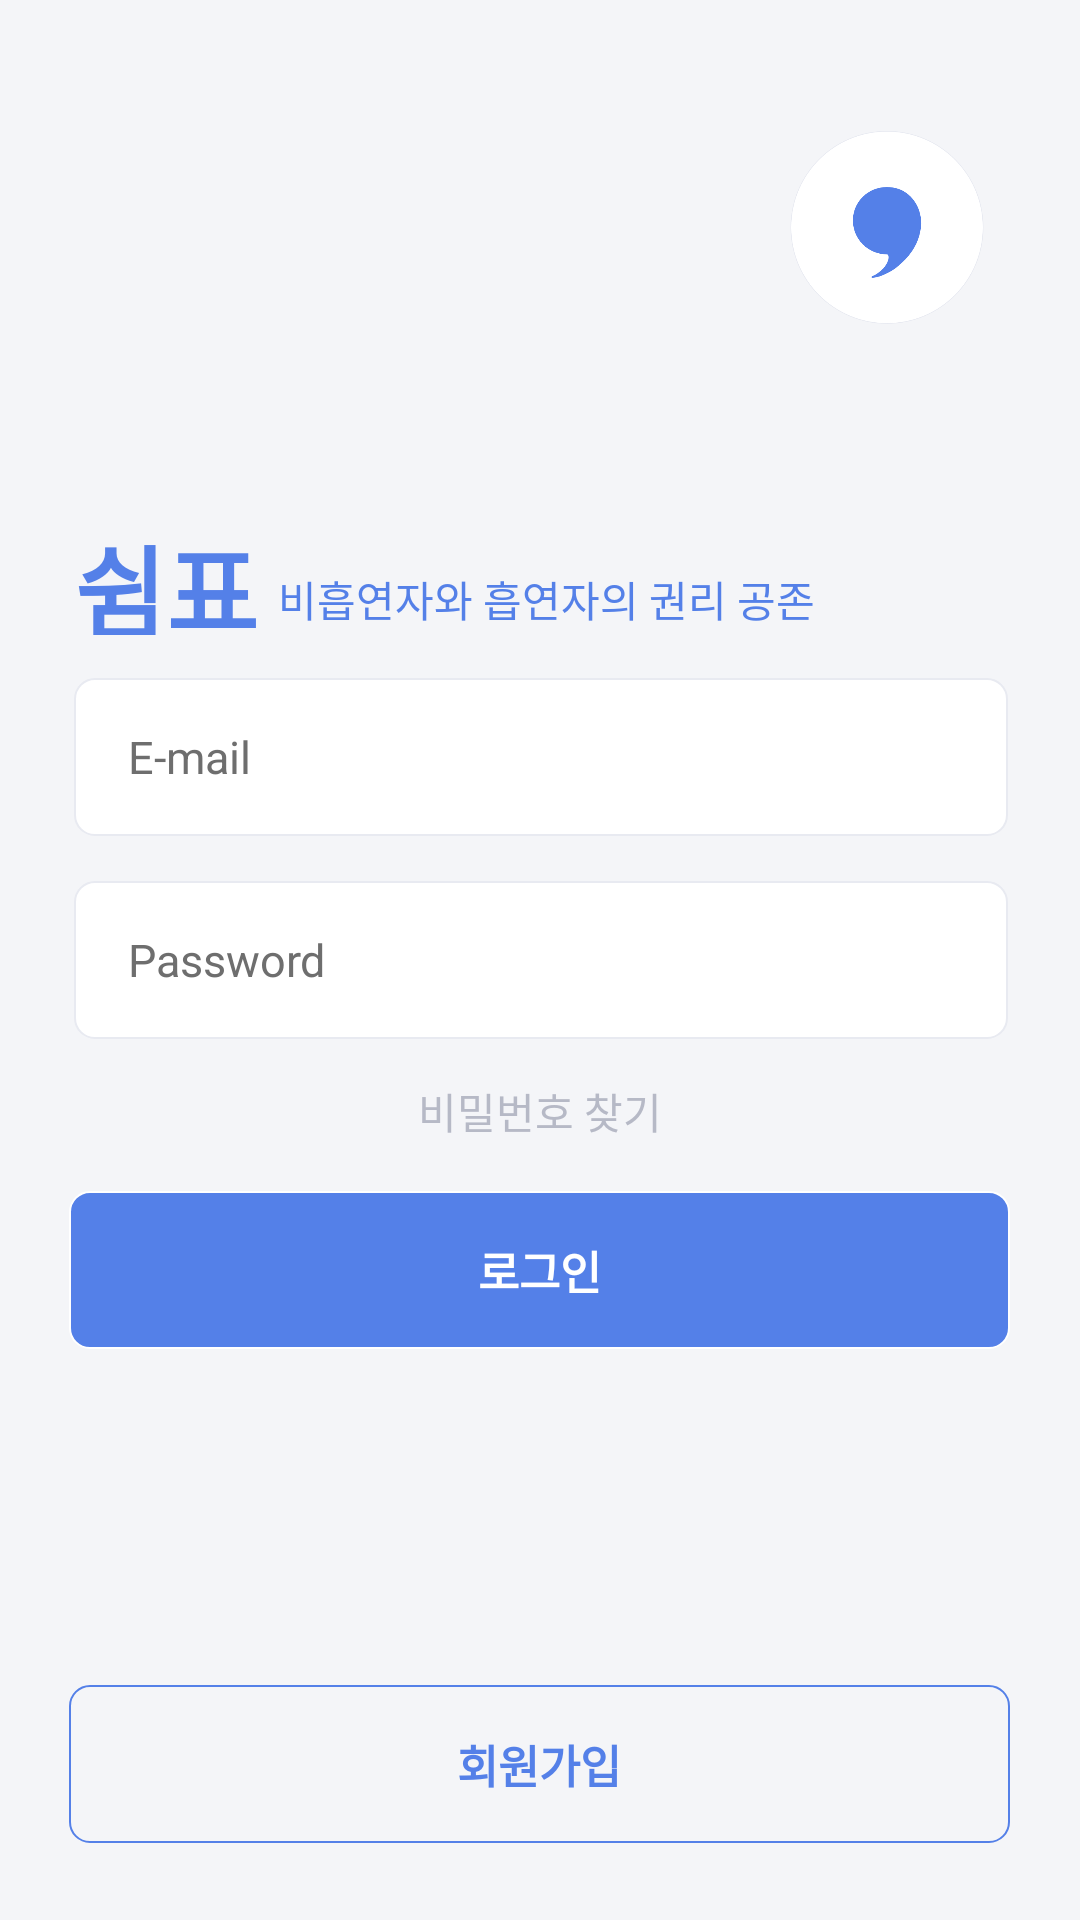

Write the Android layout XML for this screen, with the resource values it uses.
<!-- AndroidManifest.xml: application theme Theme.AppCompat.Light.NoActionBar -->
<!-- res/layout/activity_login.xml -->
<?xml version="1.0" encoding="utf-8"?>
<RelativeLayout xmlns:android="http://schemas.android.com/apk/res/android"
    xmlns:tools="http://schemas.android.com/tools"
    android:layout_width="match_parent"
    android:layout_height="match_parent"
    android:background="#f4f5f8"
    tools:context=".Activity.LoginActivity">

    <RelativeLayout
        android:id="@+id/container"
        android:layout_width="match_parent"
        android:layout_height="match_parent">

        <TextView
            android:id="@+id/guideLine"
            android:layout_above="@+id/emailEdit"
            android:layout_width="match_parent"
            android:layout_height="0dp" />

        <TextView
            android:textStyle="bold"
            android:id="@+id/title1"
            android:layout_width="wrap_content"
            android:layout_height="40dp"
            android:layout_above="@+id/guideLine"
            android:layout_marginBottom="3.7dp"
            android:layout_marginLeft="24.7dp"
            android:text="쉼표"
            android:textColor="#5480e8"
            android:textSize="33.3dp" />

        <TextView
            android:layout_width="wrap_content"
            android:layout_height="20dp"
            android:layout_above="@+id/guideLine"
            android:layout_marginBottom="6dp"
            android:layout_marginLeft="6.5dp"
            android:layout_toRightOf="@+id/title1"
            android:text="비흡연자와 흡연자의 권리 공존"
            android:textColor="#5480e8"
            android:textSize="14dp" />

        <ImageView
            android:id="@+id/icon_login"
            android:layout_width="82.7dp"
            android:layout_height="82.7dp"
            android:layout_alignParentRight="true"
            android:layout_marginRight="23dp"
            android:layout_marginTop="36dp"
            android:src="@drawable/icon_login" />

        <EditText
            android:id="@+id/emailEdit"
            android:layout_width="match_parent"
            android:layout_height="52.7dp"
            android:layout_above="@+id/passwordEdit"
            android:layout_marginBottom="15dp"
            android:layout_marginLeft="24.7dp"
            android:layout_marginRight="24dp"
            android:layout_marginTop="10.7dp"
            android:background="@drawable/edit_border2"
            android:gravity="center|left"
            android:hint="E-mail"
            android:paddingLeft="18dp"
            android:textColor="#000000"
            android:textColorHint="#6e6e6e"
            android:textSize="15dp" />


        <EditText
            android:id="@+id/passwordEdit"
            android:layout_width="match_parent"
            android:layout_height="52.7dp"
            android:layout_centerVertical="true"
            android:layout_marginLeft="24.7dp"
            android:layout_marginRight="24dp"
            android:background="@drawable/edit_border2"
            android:gravity="center|left"
            android:hint="Password"
            android:inputType="textPassword"
            android:paddingLeft="18dp"
            android:textColor="#000000"
            android:textColorHint="#6e6e6e"
            android:textSize="15dp" />

        <TextView
            android:id="@+id/findPassword"
            android:layout_width="wrap_content"
            android:layout_height="24.7dp"
            android:layout_below="@+id/passwordEdit"
            android:layout_centerHorizontal="true"
            android:layout_marginTop="11.7dp"
            android:gravity="center"
            android:text="비밀번호 찾기"
            android:textColor="#b6b9c6"
            android:textSize="14dp" />


        <TextView
            android:id="@+id/loginBtn"
            android:layout_width="match_parent"
            android:layout_height="52.7dp"
            android:layout_below="@+id/findPassword"
            android:layout_centerHorizontal="true"
            android:layout_marginLeft="23.3dp"
            android:layout_marginRight="23dp"
            android:layout_marginTop="14.3dp"
            android:background="@drawable/button_border_signin"
            android:gravity="center"
            android:text="로그인"
            android:textColor="#ffffff"
            android:textSize="15dp"
            android:textStyle="bold" />

        <TextView
            android:id="@+id/registerBtn"
            android:layout_width="match_parent"
            android:layout_height="52.7dp"
            android:layout_alignParentBottom="true"
            android:layout_centerHorizontal="true"
            android:layout_marginBottom="25.7dp"
            android:layout_marginLeft="23.3dp"
            android:layout_marginRight="23dp"
            android:layout_marginTop="20dp"
            android:background="@drawable/button_border_signup"
            android:gravity="center"
            android:text="회원가입"
            android:textAllCaps="false"
            android:textColor="#5480e8"
            android:textSize="15dp"
            android:textStyle="bold" />

    </RelativeLayout>


</RelativeLayout>
<!-- resources referenced by this layout -->
<resources>
  <!-- drawable button_border_signin (drawable-v24) -->
  <?xml version="1.0" encoding="utf-8"?>
  <selector xmlns:android="http://schemas.android.com/apk/res/android">
      <item>
          <shape>
              <corners android:radius="6.7dp" />
              <solid android:color="#5480e8" />
              <stroke android:width="0.7dp" android:color="#ffffff" />
          </shape>
      </item>
  </selector>
  <!-- drawable button_border_signup (drawable-v24) -->
  <?xml version="1.0" encoding="utf-8"?>
  <selector xmlns:android="http://schemas.android.com/apk/res/android">
  
      <item>
          <shape>
              <corners android:radius="6.7dp" />
              <stroke android:width="0.7dp" android:color="#5480e8" />
          </shape>
      </item>
  </selector>
  <!-- drawable edit_border2 (drawable-v24) -->
  <?xml version="1.0" encoding="utf-8"?>
  <selector xmlns:android="http://schemas.android.com/apk/res/android">
      <item>
          <shape>
              <corners android:radius="6.7dp" />
              <solid android:color="#ffffff" />
              <stroke android:width="0.7dp" android:color="#e8eaf1" />
          </shape>
      </item>
  </selector>
  <!-- drawable icon_login: png bitmap (drawable, 33487 bytes) -->
</resources>
